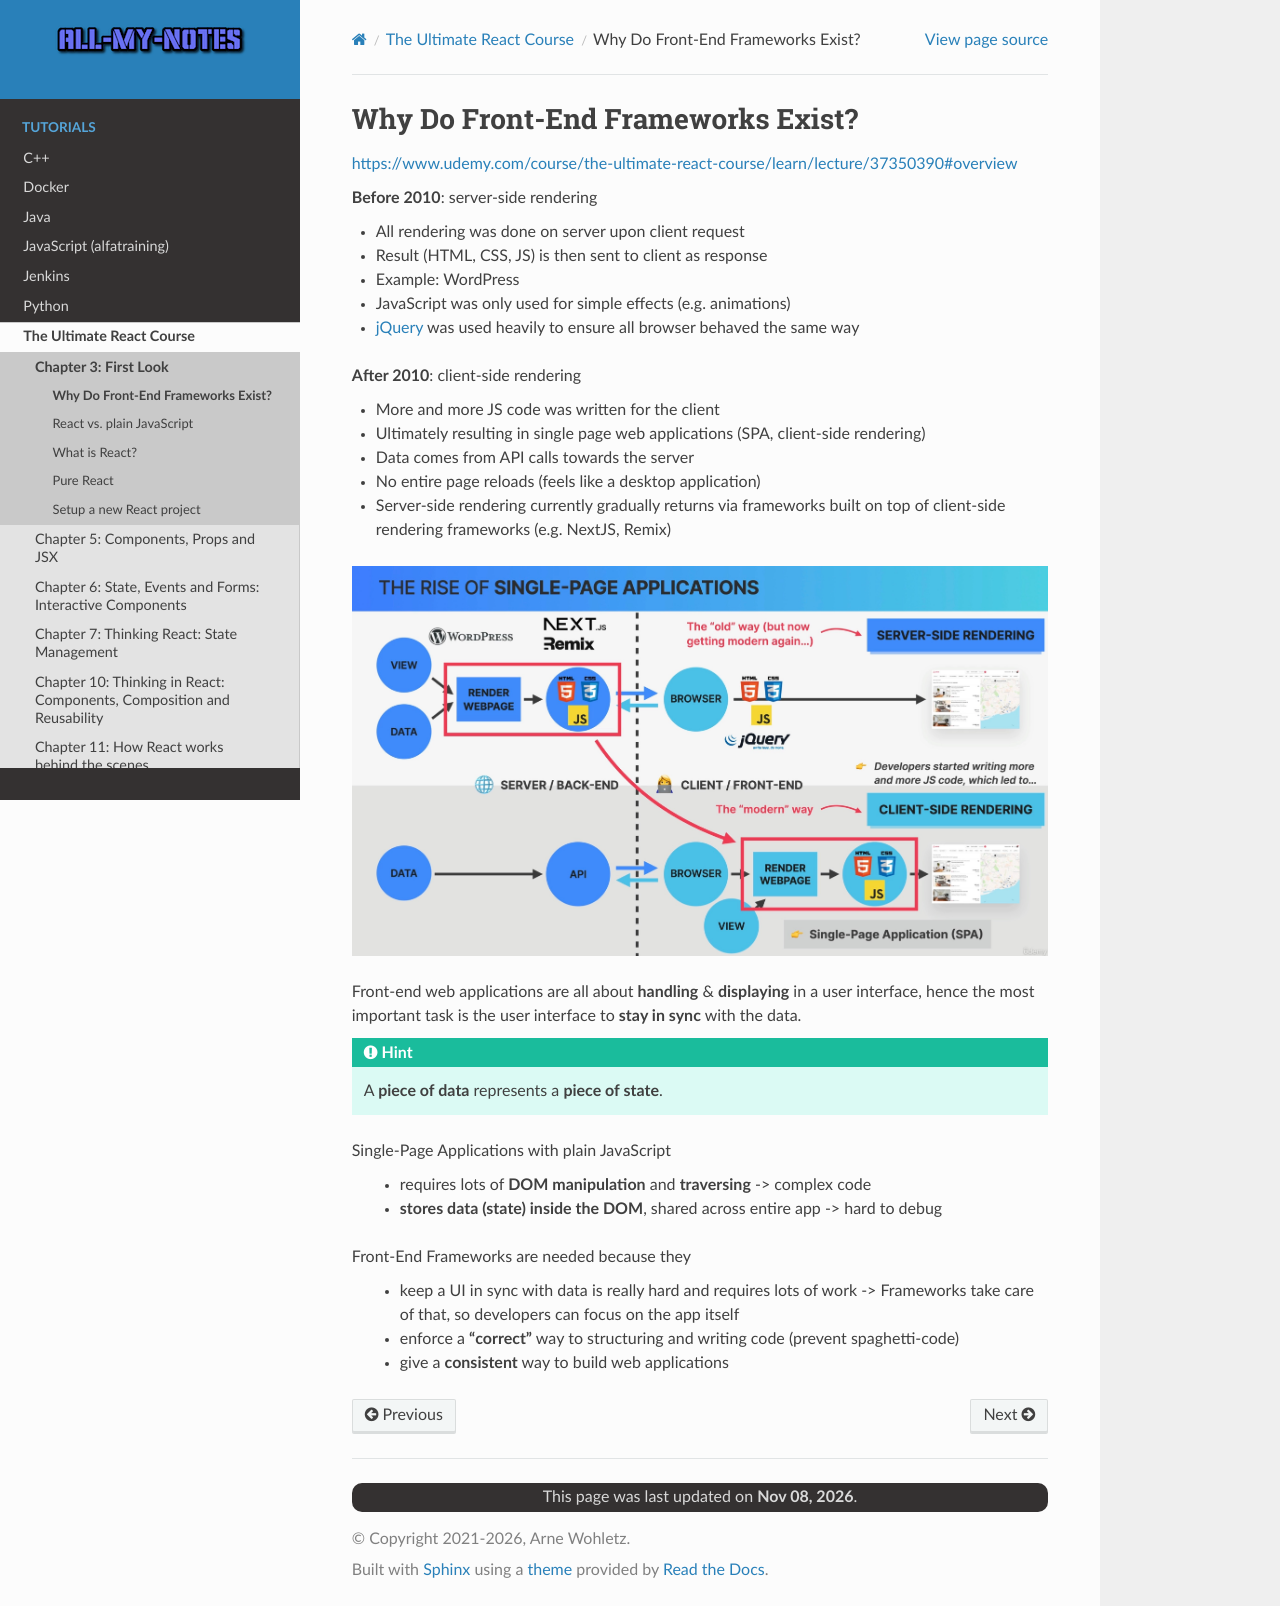

repository: arnewohletz/AllMyNotes · page: tutorial/react/udemy_ultimate_course/03_first_look/09_why_frontend_frameworks_exist.html · generator: sphinx

Why Do Front-End Frameworks Exist?
==================================
https://www.udemy.com/course/the-ultimate-react-course/learn/lecture/37350390#overview

**Before 2010**: server-side rendering

* All rendering was done on server upon client request
* Result (HTML, CSS, JS) is then sent to client as response
* Example: WordPress
* JavaScript was only used for simple effects (e.g. animations)
* `jQuery`_ was used heavily to ensure all browser behaved the same way

**After 2010**: client-side rendering

* More and more JS code was written for the client
* Ultimately resulting in single page web applications (SPA, client-side rendering)
* Data comes from API calls towards the server
* No entire page reloads (feels like a desktop application)
* Server-side rendering currently gradually returns via frameworks built on top
  of client-side rendering frameworks (e.g. NextJS, Remix)

.. thumbnail:: _file/09_01_rise_of_single_page_applications.jpg

Front-end web applications are all about **handling** & **displaying** in a user interface,
hence the most important task is the user interface to **stay in sync** with the data.

.. hint::

    A **piece of data** represents a **piece of state**.

Single-Page Applications with plain JavaScript

    * requires lots of **DOM manipulation** and **traversing** -> complex code
    * **stores data (state) inside the DOM**, shared across entire app -> hard to debug

Front-End Frameworks are needed because they

    * keep a UI in sync with data is really hard and requires lots of work
      -> Frameworks take care of that, so developers can focus on the app itself
    * enforce a **"correct"** way to structuring and writing code (prevent spaghetti-code)
    * give a **consistent** way to build web applications


.. _jQuery: https://jquery.com/
